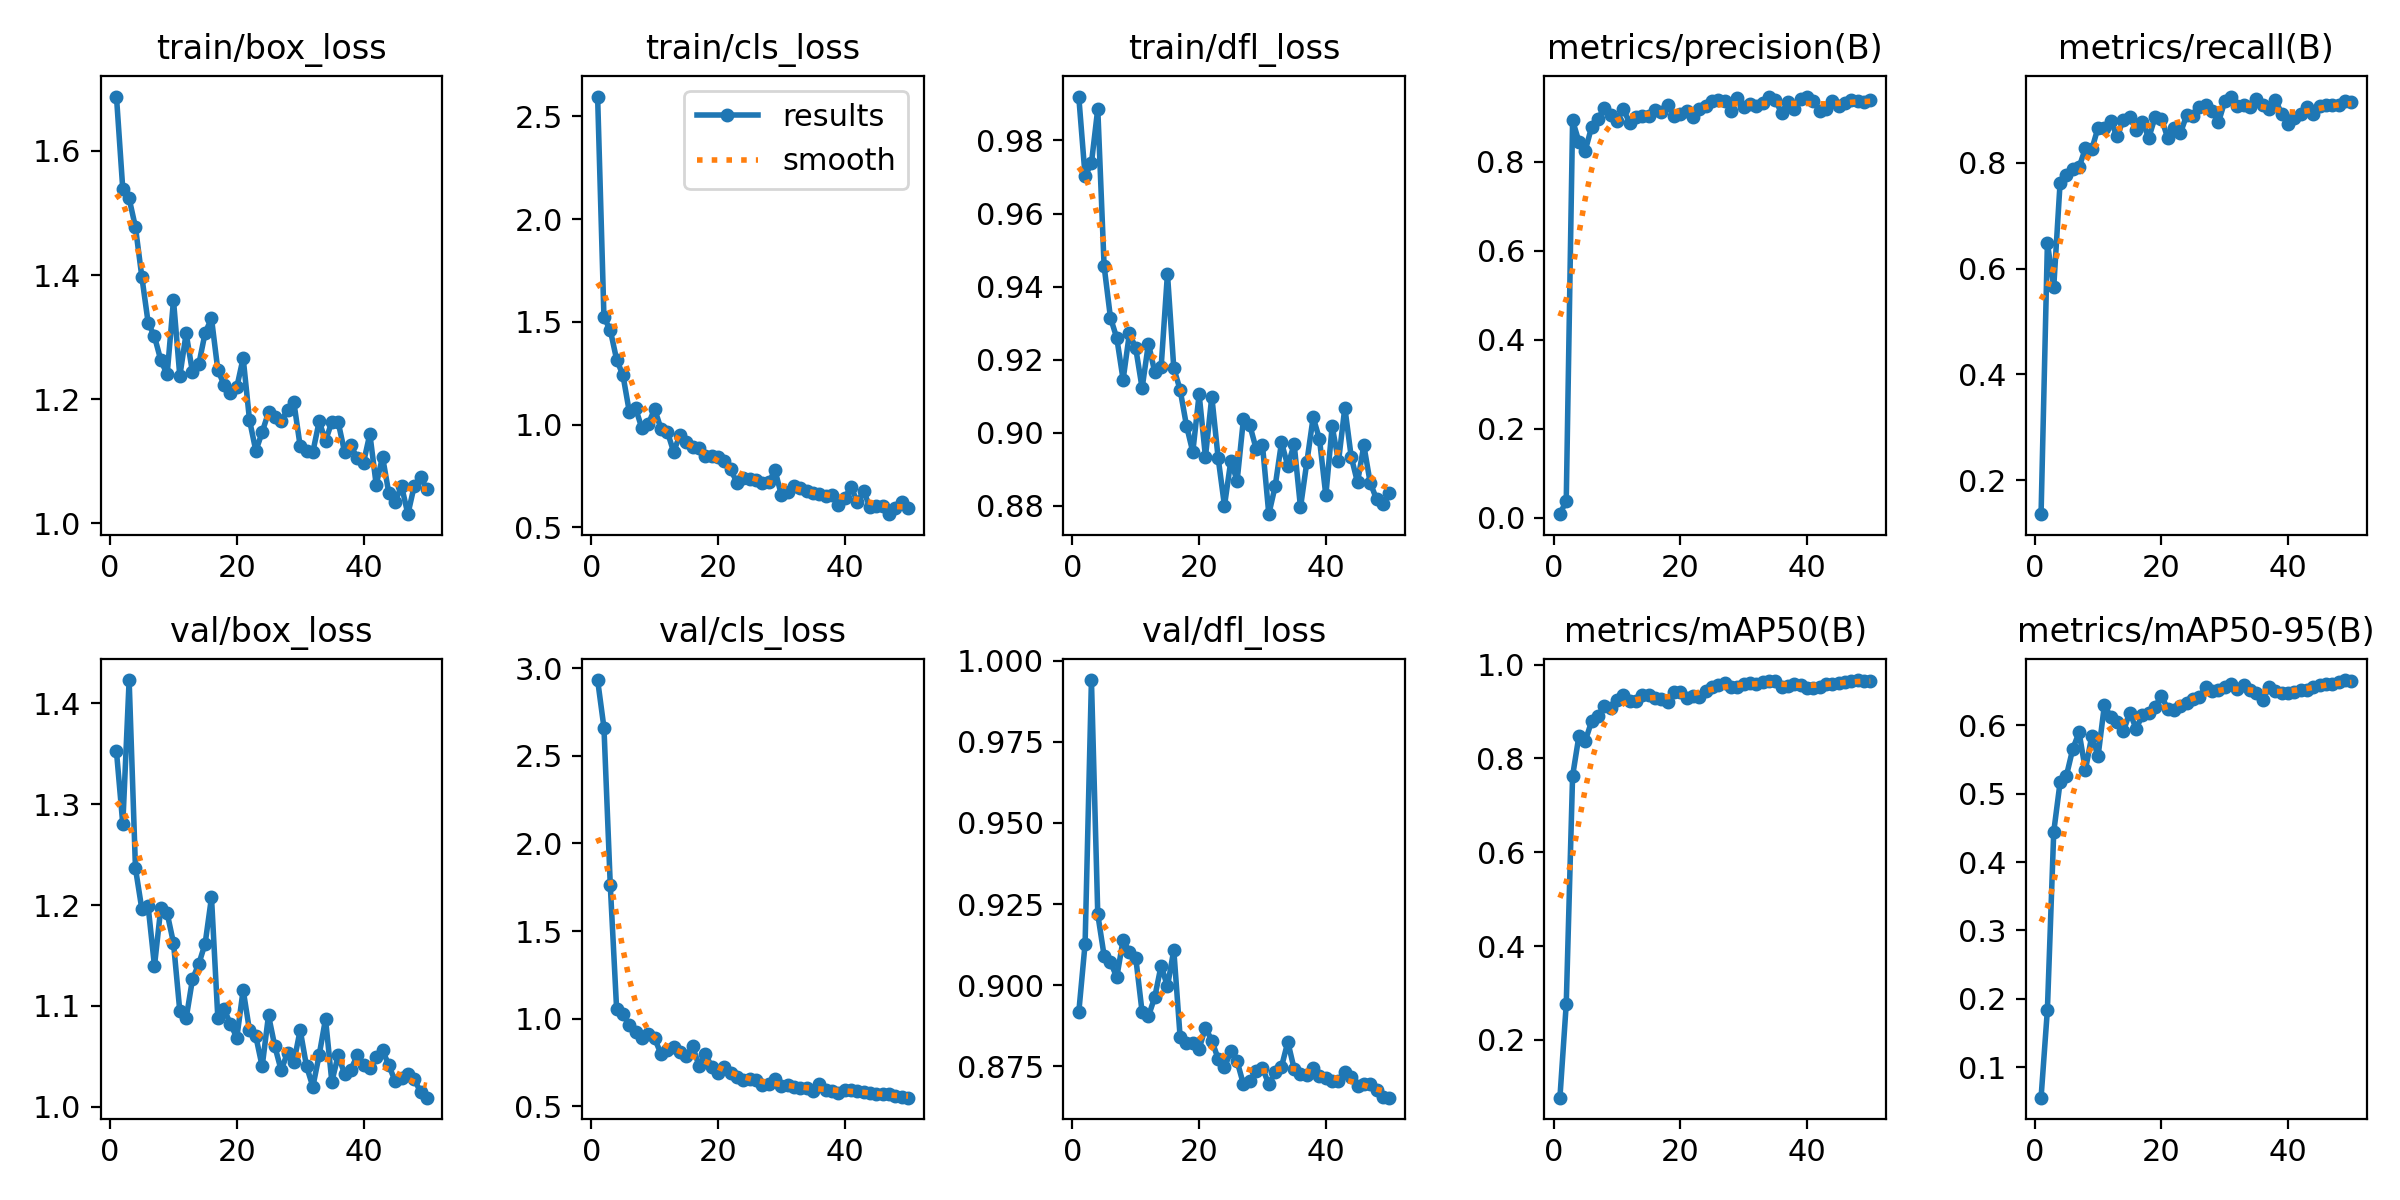

Data behind this chart, as committed beside it:
epoch, time, train/box_loss, train/cls_loss, train/dfl_loss, metrics/precision(B), metrics/recall(B), metrics/mAP50(B), metrics/mAP50-95(B), val/box_loss, val/cls_loss, val/dfl_loss, lr/pg0, lr/pg1, lr/pg2
1, 282.9, 1.688, 2.596, 0.992, 0.00807, 0.136, 0.07666, 0.05548, 1.352, 2.933, 0.8916, 0.0006486, 0.0006486, 0.0006486
2, 527, 1.538, 1.522, 0.9702, 0.03847, 0.6483, 0.2766, 0.1842, 1.28, 2.661, 0.9128, 0.001289, 0.001289, 0.001289
3, 760.7, 1.523, 1.46, 0.9738, 0.8923, 0.5652, 0.7623, 0.4443, 1.423, 1.761, 0.994, 0.001904, 0.001904, 0.001904
4, 993.6, 1.477, 1.317, 0.9887, 0.8446, 0.7618, 0.8479, 0.5164, 1.236, 1.054, 0.9219, 0.001881, 0.001881, 0.001881
5, 1224, 1.398, 1.24, 0.9456, 0.8247, 0.777, 0.8374, 0.5262, 1.196, 1.024, 0.9091, 0.001842, 0.001842, 0.001842
6, 1463, 1.323, 1.063, 0.9315, 0.8775, 0.7886, 0.8789, 0.5653, 1.199, 0.963, 0.9072, 0.001802, 0.001802, 0.001802
7, 1721, 1.301, 1.079, 0.9259, 0.896, 0.7916, 0.89, 0.5897, 1.14, 0.9241, 0.9025, 0.001762, 0.001762, 0.001762
8, 1983, 1.263, 0.9814, 0.9145, 0.9201, 0.8277, 0.9127, 0.5346, 1.197, 0.8911, 0.914, 0.001723, 0.001723, 0.001723
9, 2229, 1.24, 1.004, 0.9272, 0.904, 0.8253, 0.9081, 0.5842, 1.192, 0.9145, 0.9103, 0.001683, 0.001683, 0.001683
10, 2465, 1.359, 1.076, 0.923, 0.8903, 0.8667, 0.9251, 0.555, 1.162, 0.8866, 0.9084, 0.001644, 0.001644, 0.001644
11, 2699, 1.237, 0.9803, 0.9122, 0.9187, 0.8657, 0.9349, 0.6297, 1.095, 0.7986, 0.8917, 0.001604, 0.001604, 0.001604
12, 2937, 1.306, 0.9665, 0.9244, 0.8866, 0.8784, 0.9231, 0.6122, 1.088, 0.8209, 0.8904, 0.001564, 0.001564, 0.001564
13, 3175, 1.243, 0.8679, 0.9165, 0.9011, 0.85, 0.9216, 0.6055, 1.127, 0.8391, 0.8964, 0.001525, 0.001525, 0.001525
14, 3413, 1.256, 0.9498, 0.9179, 0.9032, 0.8815, 0.9342, 0.5913, 1.142, 0.8077, 0.9061, 0.001485, 0.001485, 0.001485
15, 3649, 1.307, 0.9167, 0.9435, 0.9033, 0.8865, 0.9351, 0.6187, 1.162, 0.7849, 0.8996, 0.001446, 0.001446, 0.001446
16, 3885, 1.33, 0.8934, 0.9177, 0.9164, 0.8629, 0.9295, 0.5952, 1.208, 0.842, 0.9109, 0.001406, 0.001406, 0.001406
17, 4117, 1.247, 0.885, 0.9117, 0.9119, 0.8777, 0.9269, 0.6145, 1.088, 0.7307, 0.884, 0.001366, 0.001366, 0.001366
18, 4351, 1.223, 0.8482, 0.902, 0.9274, 0.847, 0.9192, 0.618, 1.097, 0.7982, 0.8821, 0.001327, 0.001327, 0.001327
19, 4590, 1.21, 0.8495, 0.8947, 0.9033, 0.8867, 0.9405, 0.6272, 1.082, 0.7254, 0.8821, 0.001287, 0.001287, 0.001287
20, 4829, 1.219, 0.8435, 0.9105, 0.9068, 0.8837, 0.9412, 0.6431, 1.069, 0.6919, 0.8805, 0.001248, 0.001248, 0.001248
21, 5070, 1.266, 0.8237, 0.8933, 0.9141, 0.8466, 0.9288, 0.6236, 1.116, 0.7249, 0.8869, 0.001208, 0.001208, 0.001208
22, 5338, 1.166, 0.782, 0.9099, 0.9007, 0.8665, 0.9338, 0.6229, 1.076, 0.6897, 0.8829, 0.001168, 0.001168, 0.001168
23, 5617, 1.117, 0.7184, 0.8931, 0.9172, 0.8562, 0.932, 0.6279, 1.07, 0.6679, 0.8773, 0.001129, 0.001129, 0.001129
24, 5835, 1.147, 0.7385, 0.88, 0.9258, 0.8905, 0.9443, 0.6326, 1.04, 0.6486, 0.8747, 0.001089, 0.001089, 0.001089
25, 6061, 1.179, 0.7364, 0.8922, 0.9361, 0.8888, 0.9522, 0.6381, 1.091, 0.6549, 0.8796, 0.00105, 0.00105, 0.00105
26, 6275, 1.172, 0.7286, 0.8868, 0.9378, 0.9061, 0.9561, 0.6414, 1.06, 0.6498, 0.8766, 0.00101, 0.00101, 0.00101
27, 6488, 1.165, 0.7173, 0.9038, 0.9361, 0.9084, 0.9605, 0.6563, 1.036, 0.6204, 0.8694, 0.0009704, 0.0009704, 0.0009704
28, 6700, 1.182, 0.7195, 0.902, 0.9143, 0.8986, 0.9519, 0.6505, 1.054, 0.6246, 0.8703, 0.0009308, 0.0009308, 0.0009308
29, 6913, 1.195, 0.7772, 0.8956, 0.9433, 0.8764, 0.9512, 0.6521, 1.044, 0.6531, 0.8737, 0.0008912, 0.0008912, 0.0008912
30, 7127, 1.124, 0.6594, 0.8966, 0.9223, 0.9163, 0.9579, 0.6558, 1.076, 0.6129, 0.8745, 0.0008516, 0.0008516, 0.0008516
31, 7342, 1.117, 0.6724, 0.8777, 0.9289, 0.9253, 0.9615, 0.66, 1.04, 0.6232, 0.8695, 0.000812, 0.000812, 0.000812
32, 7557, 1.115, 0.7035, 0.8853, 0.925, 0.9076, 0.9597, 0.6537, 1.02, 0.6089, 0.8732, 0.0007724, 0.0007724, 0.0007724
33, 7774, 1.164, 0.6929, 0.8973, 0.9314, 0.9084, 0.9627, 0.659, 1.051, 0.6021, 0.8749, 0.0007328, 0.0007328, 0.0007328
34, 7985, 1.133, 0.6789, 0.8909, 0.946, 0.9056, 0.9654, 0.6521, 1.087, 0.6022, 0.8825, 0.0006932, 0.0006932, 0.0006932
35, 8198, 1.164, 0.668, 0.8969, 0.9376, 0.9199, 0.9641, 0.6466, 1.025, 0.5846, 0.8742, 0.0006536, 0.0006536, 0.0006536
36, 8417, 1.163, 0.6644, 0.8795, 0.9092, 0.909, 0.952, 0.6365, 1.051, 0.6256, 0.8726, 0.000614, 0.000614, 0.000614
37, 8644, 1.115, 0.6545, 0.8919, 0.9341, 0.9011, 0.9549, 0.6565, 1.033, 0.593, 0.8722, 0.0005744, 0.0005744, 0.0005744
38, 8873, 1.125, 0.658, 0.9042, 0.9191, 0.9194, 0.9589, 0.6503, 1.037, 0.5865, 0.8745, 0.0005348, 0.0005348, 0.0005348
39, 9104, 1.105, 0.6077, 0.8982, 0.9411, 0.8916, 0.9571, 0.6479, 1.051, 0.5728, 0.8722, 0.0004952, 0.0004952, 0.0004952
40, 9327, 1.098, 0.6416, 0.8828, 0.9442, 0.8736, 0.9497, 0.6467, 1.042, 0.5941, 0.8713, 0.0004556, 0.0004556, 0.0004556
41, 9548, 1.144, 0.6981, 0.9017, 0.9369, 0.8838, 0.9509, 0.6485, 1.038, 0.5904, 0.8703, 0.000416, 0.000416, 0.000416
42, 9764, 1.062, 0.6239, 0.8921, 0.9138, 0.8916, 0.9531, 0.6518, 1.05, 0.5886, 0.8706, 0.0003764, 0.0003764, 0.0003764
43, 9981, 1.107, 0.6755, 0.9069, 0.9178, 0.9051, 0.958, 0.6521, 1.056, 0.5811, 0.8731, 0.0003368, 0.0003368, 0.0003368
44, 10198, 1.048, 0.598, 0.8934, 0.9369, 0.8926, 0.9595, 0.6553, 1.041, 0.5723, 0.8717, 0.0002972, 0.0002972, 0.0002972
45, 10418, 1.035, 0.604, 0.8864, 0.9251, 0.9067, 0.9615, 0.6586, 1.025, 0.5687, 0.8691, 0.0002576, 0.0002576, 0.0002576
46, 10628, 1.06, 0.6052, 0.8965, 0.9314, 0.909, 0.9639, 0.6599, 1.028, 0.5669, 0.8694, 0.000218, 0.000218, 0.000218
47, 10841, 1.015, 0.5646, 0.8863, 0.9376, 0.9101, 0.9653, 0.6599, 1.032, 0.5678, 0.8697, 0.0001784, 0.0001784, 0.0001784
48, 11057, 1.06, 0.597, 0.8818, 0.937, 0.9095, 0.9671, 0.6628, 1.027, 0.5584, 0.8678, 0.0001388, 0.0001388, 0.0001388
49, 11274, 1.075, 0.622, 0.8804, 0.9339, 0.9169, 0.965, 0.6662, 1.015, 0.5509, 0.8654, 9.92e-05, 9.92e-05, 9.92e-05
50, 11490, 1.055, 0.5924, 0.8835, 0.9389, 0.9146, 0.9644, 0.6642, 1.009, 0.5484, 0.8654, 5.96e-05, 5.96e-05, 5.96e-05
